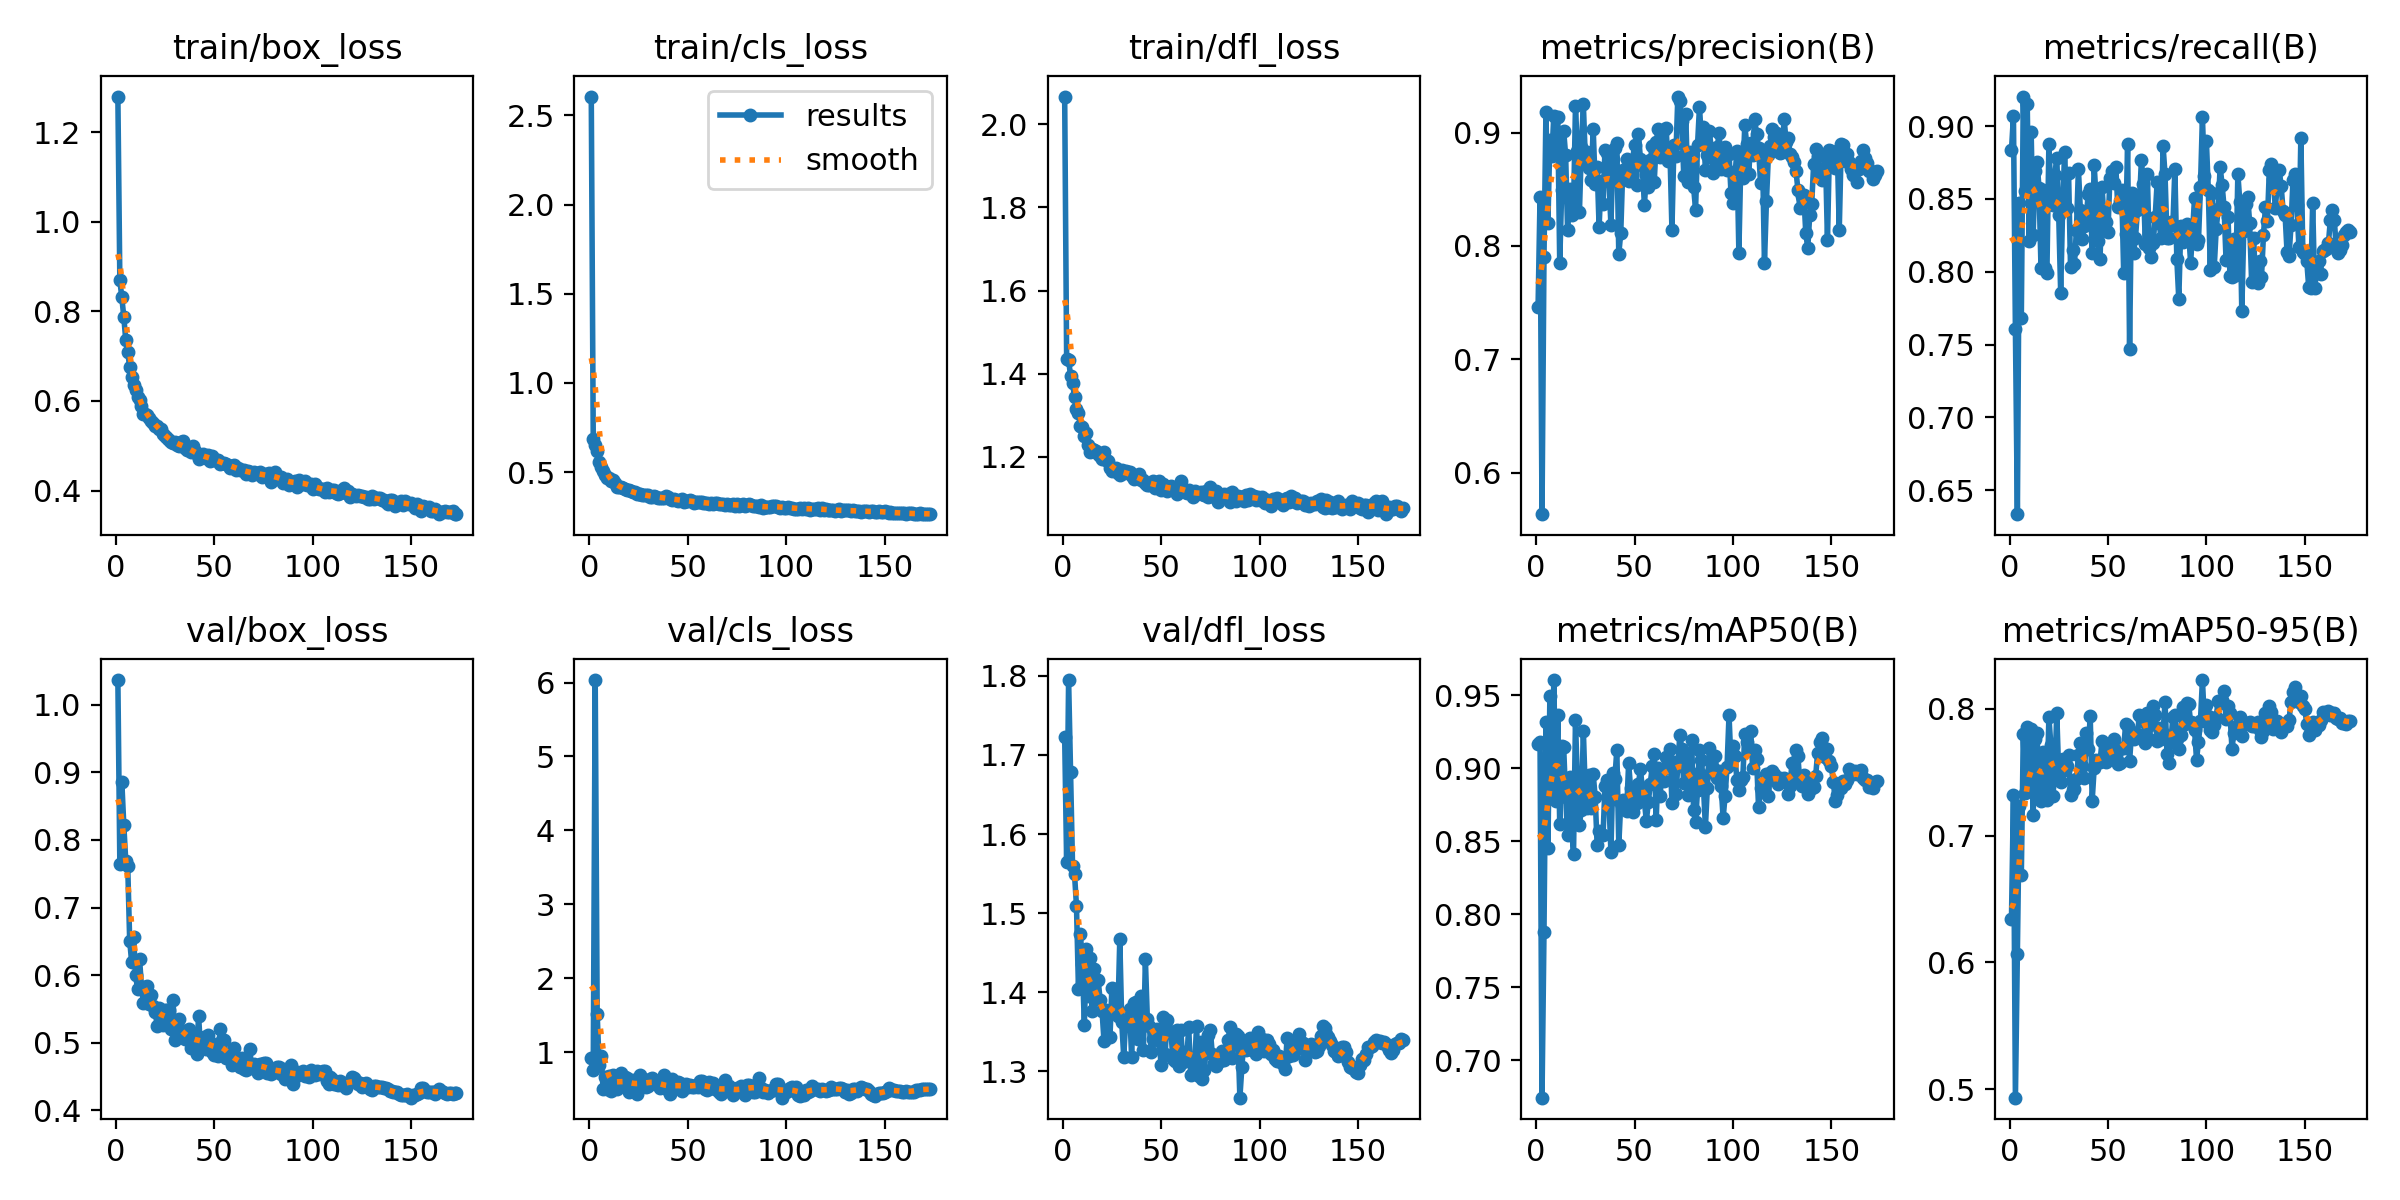

The table this chart was drawn from, first rows:
epoch, time, train/box_loss, train/cls_loss, train/dfl_loss, metrics/precision(B), metrics/recall(B), metrics/mAP50(B), metrics/mAP50-95(B), val/box_loss, val/cls_loss, val/dfl_loss, lr/pg0, lr/pg1, lr/pg2
1, 29.15, 1.279, 2.605, 2.067, 0.746, 0.8834, 0.9165, 0.6345, 1.037, 0.9274, 1.723, 0.003308, 0.003308, 0.003308
2, 54.48, 0.8692, 0.6868, 1.436, 0.8431, 0.9069, 0.9178, 0.7317, 0.765, 0.7562, 1.565, 0.00662, 0.00662, 0.00662
3, 79.51, 0.8313, 0.6519, 1.434, 0.5634, 0.7605, 0.6745, 0.4934, 0.8861, 6.033, 1.795, 0.009909, 0.009909, 0.009909
4, 103.7, 0.7879, 0.6198, 1.394, 0.7904, 0.6336, 0.7877, 0.6069, 0.8226, 1.516, 1.678, 0.009901, 0.009901, 0.009901
5, 127.6, 0.7363, 0.5572, 1.378, 0.9183, 0.847, 0.9319, 0.7231, 0.7693, 0.8211, 1.56, 0.009868, 0.009868, 0.009868
6, 151.8, 0.7103, 0.5305, 1.343, 0.8205, 0.7684, 0.8452, 0.6691, 0.7617, 0.948, 1.549, 0.009835, 0.009835, 0.009835
7, 175.8, 0.675, 0.5054, 1.316, 0.8937, 0.9203, 0.9498, 0.7798, 0.6512, 0.5068, 1.509, 0.009802, 0.009802, 0.009802
8, 200.7, 0.6535, 0.4837, 1.306, 0.8791, 0.8556, 0.8837, 0.7337, 0.6193, 0.6616, 1.404, 0.009769, 0.009769, 0.009769
9, 225.6, 0.6346, 0.4684, 1.274, 0.915, 0.9152, 0.9606, 0.7858, 0.6562, 0.4957, 1.474, 0.009736, 0.009736, 0.009736
10, 250.7, 0.6244, 0.4651, 1.273, 0.8848, 0.8215, 0.8779, 0.7371, 0.6, 0.6779, 1.435, 0.009703, 0.009703, 0.009703
11, 275, 0.6085, 0.4482, 1.249, 0.9141, 0.8959, 0.9365, 0.7843, 0.5795, 0.4793, 1.358, 0.00967, 0.00967, 0.00967
12, 299.5, 0.6024, 0.4545, 1.257, 0.7848, 0.8249, 0.8618, 0.7159, 0.6244, 0.6931, 1.455, 0.009637, 0.009637, 0.009637
13, 323.8, 0.5897, 0.4365, 1.228, 0.8493, 0.8691, 0.9154, 0.7766, 0.5828, 0.5635, 1.395, 0.009604, 0.009604, 0.009604
14, 347.8, 0.571, 0.4181, 1.211, 0.9017, 0.8752, 0.9146, 0.7813, 0.5592, 0.5069, 1.443, 0.009571, 0.009571, 0.009571
15, 371.9, 0.5713, 0.4165, 1.218, 0.8799, 0.8573, 0.8802, 0.7302, 0.5819, 0.6078, 1.376, 0.009538, 0.009538, 0.009538
16, 395.9, 0.5697, 0.4148, 1.217, 0.8137, 0.8026, 0.8546, 0.7272, 0.5838, 0.7133, 1.43, 0.009505, 0.009505, 0.009505
17, 419.8, 0.5622, 0.4102, 1.215, 0.8501, 0.8562, 0.8941, 0.7657, 0.5572, 0.5408, 1.392, 0.009472, 0.009472, 0.009472
18, 443.6, 0.5557, 0.4033, 1.208, 0.8268, 0.8028, 0.8611, 0.7311, 0.5709, 0.6664, 1.415, 0.009439, 0.009439, 0.009439
19, 467.5, 0.5516, 0.399, 1.203, 0.8315, 0.7992, 0.8413, 0.7282, 0.5539, 0.656, 1.39, 0.009406, 0.009406, 0.009406
20, 491.4, 0.544, 0.3977, 1.196, 0.9231, 0.8878, 0.9329, 0.7935, 0.5452, 0.4629, 1.376, 0.009373, 0.009373, 0.009373
21, 515.7, 0.5434, 0.3927, 1.211, 0.8835, 0.8543, 0.8891, 0.7717, 0.5248, 0.6085, 1.338, 0.00934, 0.00934, 0.00934
22, 539.8, 0.5364, 0.39, 1.192, 0.8295, 0.8456, 0.8616, 0.7311, 0.5511, 0.6284, 1.378, 0.009307, 0.009307, 0.009307
23, 563.7, 0.538, 0.3879, 1.191, 0.887, 0.8663, 0.8718, 0.748, 0.5343, 0.5893, 1.344, 0.009274, 0.009274, 0.009274
24, 587.5, 0.5257, 0.3768, 1.174, 0.9248, 0.8784, 0.9259, 0.7966, 0.5259, 0.4377, 1.343, 0.009241, 0.009241, 0.009241
25, 611.3, 0.5222, 0.376, 1.167, 0.8769, 0.8388, 0.8832, 0.7493, 0.5479, 0.5835, 1.406, 0.009208, 0.009208, 0.009208
26, 635, 0.5167, 0.3761, 1.172, 0.8827, 0.7855, 0.8728, 0.7421, 0.5487, 0.6907, 1.404, 0.009175, 0.009175, 0.009175
27, 659, 0.5137, 0.3713, 1.173, 0.8683, 0.8444, 0.8958, 0.7606, 0.5479, 0.5325, 1.389, 0.009142, 0.009142, 0.009142
28, 682.7, 0.509, 0.3712, 1.162, 0.8581, 0.8821, 0.873, 0.7518, 0.5202, 0.603, 1.37, 0.009109, 0.009109, 0.009109
29, 706.6, 0.5057, 0.3708, 1.156, 0.9034, 0.8439, 0.8961, 0.7551, 0.563, 0.5241, 1.467, 0.009076, 0.009076, 0.009076
30, 730.8, 0.5079, 0.3707, 1.168, 0.8544, 0.8678, 0.8807, 0.7634, 0.5038, 0.5465, 1.362, 0.009043, 0.009043, 0.009043
31, 755, 0.5027, 0.3627, 1.161, 0.87, 0.8031, 0.8476, 0.7324, 0.5149, 0.6407, 1.318, 0.00901, 0.00901, 0.00901
32, 779.1, 0.4984, 0.3613, 1.166, 0.8168, 0.815, 0.8572, 0.7358, 0.5353, 0.653, 1.364, 0.008977, 0.008977, 0.008977
33, 802.9, 0.5077, 0.3666, 1.163, 0.8569, 0.8054, 0.855, 0.737, 0.519, 0.625, 1.365, 0.008944, 0.008944, 0.008944
34, 827, 0.5098, 0.3628, 1.164, 0.8369, 0.8289, 0.8541, 0.7444, 0.5137, 0.6013, 1.379, 0.008911, 0.008911, 0.008911
35, 850.9, 0.4942, 0.3577, 1.153, 0.8849, 0.8706, 0.8881, 0.7638, 0.5061, 0.5516, 1.319, 0.008878, 0.008878, 0.008878
36, 874.6, 0.4902, 0.3564, 1.147, 0.8823, 0.8422, 0.892, 0.7728, 0.5114, 0.5122, 1.386, 0.008845, 0.008845, 0.008845
37, 898.3, 0.4942, 0.3535, 1.152, 0.8572, 0.8227, 0.8778, 0.7547, 0.5206, 0.5512, 1.388, 0.008812, 0.008812, 0.008812
38, 922.1, 0.4861, 0.3544, 1.153, 0.8189, 0.8316, 0.8428, 0.7458, 0.4917, 0.691, 1.34, 0.008779, 0.008779, 0.008779
39, 946.3, 0.4998, 0.3649, 1.16, 0.8766, 0.8381, 0.8969, 0.7808, 0.5067, 0.5163, 1.361, 0.008746, 0.008746, 0.008746
40, 970.1, 0.4891, 0.3579, 1.143, 0.8862, 0.8534, 0.893, 0.7683, 0.5034, 0.4817, 1.395, 0.008713, 0.008713, 0.008713
41, 993.9, 0.4811, 0.3488, 1.144, 0.8909, 0.8568, 0.9126, 0.7944, 0.4829, 0.4365, 1.327, 0.00868, 0.00868, 0.00868
42, 1018, 0.4715, 0.3444, 1.137, 0.7931, 0.8131, 0.8477, 0.7277, 0.5389, 0.6395, 1.441, 0.008647, 0.008647, 0.008647
43, 1042, 0.4775, 0.3497, 1.133, 0.8112, 0.8733, 0.8763, 0.753, 0.4921, 0.5329, 1.366, 0.008614, 0.008614, 0.008614
44, 1066, 0.4806, 0.3464, 1.133, 0.8669, 0.8502, 0.8786, 0.7597, 0.4971, 0.5475, 1.357, 0.008581, 0.008581, 0.008581
45, 1090, 0.4744, 0.34, 1.138, 0.864, 0.8211, 0.8775, 0.7582, 0.5091, 0.5905, 1.324, 0.008548, 0.008548, 0.008548
46, 1113, 0.4734, 0.3453, 1.143, 0.8766, 0.8086, 0.8709, 0.7581, 0.4913, 0.5892, 1.34, 0.008515, 0.008515, 0.008515
47, 1137, 0.4794, 0.3484, 1.126, 0.8576, 0.8582, 0.9035, 0.7748, 0.5113, 0.4751, 1.348, 0.008482, 0.008482, 0.008482
48, 1161, 0.4653, 0.335, 1.128, 0.8586, 0.8364, 0.8864, 0.7604, 0.5006, 0.5187, 1.354, 0.008449, 0.008449, 0.008449
49, 1185, 0.4778, 0.3401, 1.142, 0.8758, 0.8343, 0.8705, 0.7581, 0.4865, 0.5733, 1.338, 0.008416, 0.008416, 0.008416
50, 1209, 0.4679, 0.3385, 1.121, 0.8889, 0.8274, 0.8808, 0.7601, 0.4813, 0.5287, 1.307, 0.008383, 0.008383, 0.008383
51, 1232, 0.4683, 0.3418, 1.135, 0.8533, 0.8646, 0.8766, 0.7665, 0.4911, 0.5539, 1.369, 0.00835, 0.00835, 0.00835
52, 1256, 0.4681, 0.3388, 1.13, 0.8988, 0.8689, 0.8895, 0.7727, 0.4798, 0.5266, 1.321, 0.008317, 0.008317, 0.008317
53, 1280, 0.4595, 0.3292, 1.118, 0.8763, 0.8608, 0.8997, 0.7763, 0.5206, 0.5302, 1.365, 0.008284, 0.008284, 0.008284
54, 1304, 0.4626, 0.3339, 1.122, 0.8714, 0.8719, 0.8854, 0.7703, 0.5043, 0.557, 1.351, 0.008251, 0.008251, 0.008251
55, 1328, 0.461, 0.33, 1.13, 0.8357, 0.8447, 0.8777, 0.7566, 0.5038, 0.5244, 1.349, 0.008218, 0.008218, 0.008218
56, 1352, 0.459, 0.3327, 1.126, 0.8628, 0.8487, 0.864, 0.7572, 0.477, 0.6148, 1.315, 0.008185, 0.008185, 0.008185
57, 1376, 0.4576, 0.3305, 1.121, 0.8519, 0.8562, 0.8771, 0.7693, 0.4789, 0.6151, 1.313, 0.008152, 0.008152, 0.008152
58, 1400, 0.4504, 0.3281, 1.112, 0.8753, 0.7993, 0.8896, 0.7692, 0.4799, 0.5345, 1.352, 0.008119, 0.008119, 0.008119
59, 1424, 0.4554, 0.328, 1.128, 0.8879, 0.8257, 0.9014, 0.7878, 0.4668, 0.5014, 1.307, 0.008086, 0.008086, 0.008086
60, 1448, 0.4561, 0.3297, 1.142, 0.8561, 0.8881, 0.9096, 0.7862, 0.4919, 0.4873, 1.352, 0.008053, 0.008053, 0.008053
... 113 more rows
